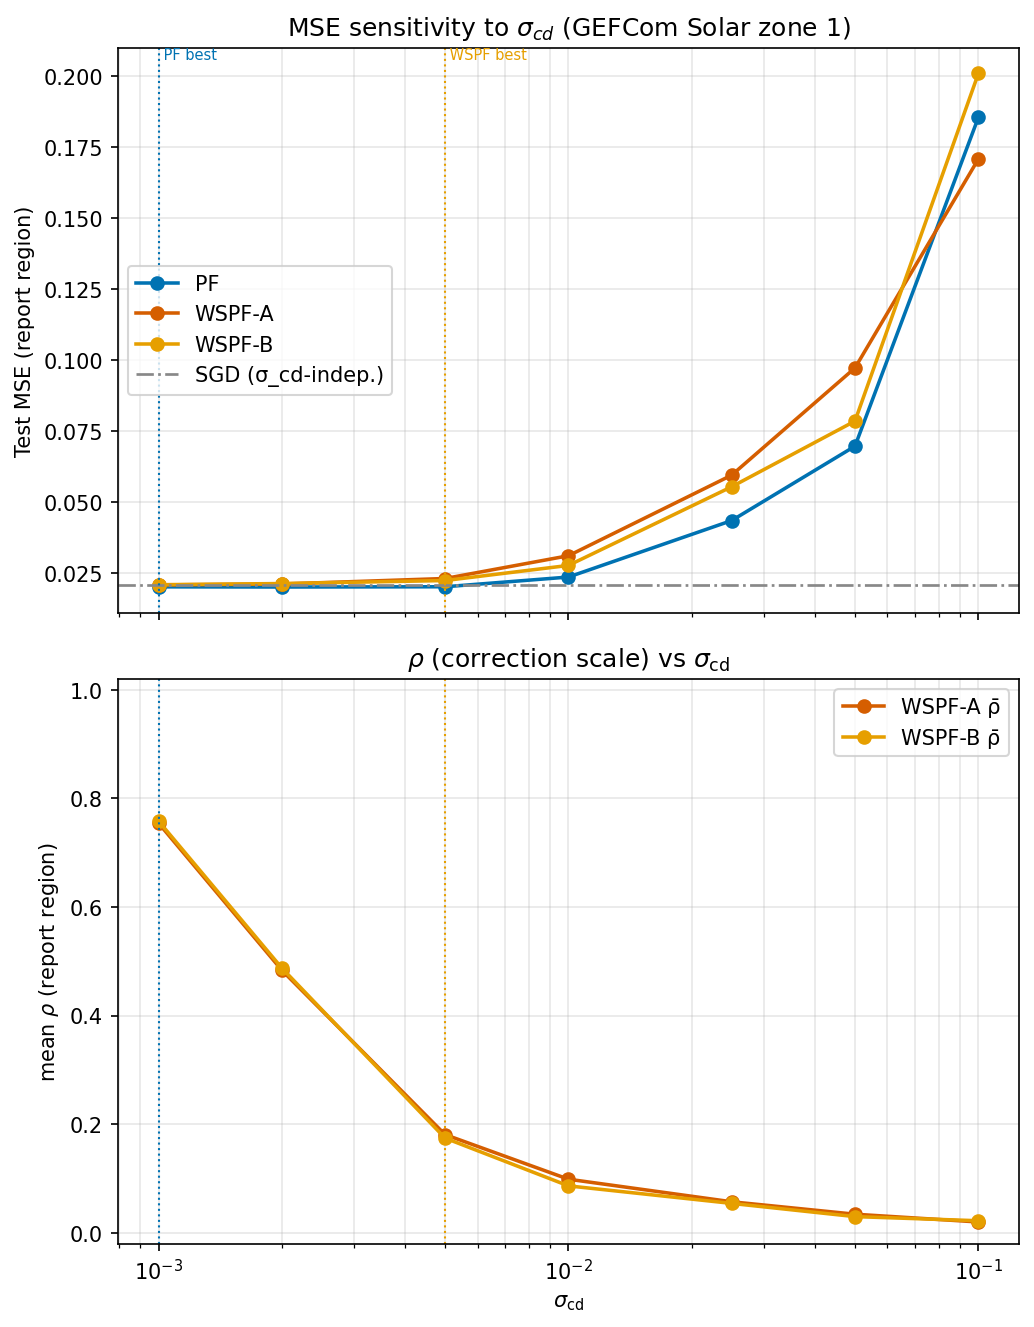

Data behind this chart, as committed beside it:
sigma_cd, seed, method, mse, mae, rho_mean, rho_max, ess_mean, resample_frac, nonfinite
0.001, 0, SGD, 0.02117, 0.1097, nan, nan, nan, nan, 
0.001, 0, PF, 0.02094, 0.1096, nan, nan, 73.36, 0.02771, 0
0.001, 0, WSPF-A, 0.0213, 0.1102, 0.7526, 0.9652, 2.479, 1.0, 0
0.001, 0, WSPF-B, 0.02066, 0.1086, 0.7587, 0.9638, 1.659, 1.0, 0
0.001, 1, SGD, 0.02136, 0.1117, nan, nan, nan, nan, 
0.001, 1, PF, 0.02002, 0.1065, nan, nan, 77.92, 0.03275, 0
0.001, 1, WSPF-A, 0.02101, 0.1085, 0.7458, 0.9634, 2.543, 1.0, 0
0.001, 1, WSPF-B, 0.02126, 0.1107, 0.7644, 0.9711, 1.573, 1.0, 0
0.001, 2, SGD, 0.01987, 0.1059, nan, nan, nan, nan, 
0.001, 2, PF, 0.02023, 0.106, nan, nan, 81.85, 0.02267, 0
0.001, 2, WSPF-A, 0.02102, 0.1095, 0.7595, 0.9703, 2.593, 1.0, 0
0.001, 2, WSPF-B, 0.02111, 0.1096, 0.7579, 0.9699, 1.646, 1.0, 0
0.001, 3, SGD, 0.02186, 0.1121, nan, nan, nan, nan, 
0.001, 3, PF, 0.01981, 0.1062, nan, nan, 72.76, 0.02519, 0
0.001, 3, WSPF-A, 0.02056, 0.1094, 0.7535, 0.9617, 2.625, 1.0, 0
0.001, 3, WSPF-B, 0.02014, 0.1072, 0.7541, 0.9669, 1.642, 1.0, 0
0.001, 4, SGD, 0.02086, 0.1098, nan, nan, nan, nan, 
0.001, 4, PF, 0.01966, 0.1048, nan, nan, 77.76, 0.02519, 0
0.001, 4, WSPF-A, 0.02028, 0.1071, 0.7445, 0.967, 2.429, 1.0, 0
0.001, 4, WSPF-B, 0.02162, 0.1112, 0.7585, 0.9761, 1.574, 1.0, 0
0.001, 5, SGD, 0.02119, 0.1097, nan, nan, nan, nan, 
0.001, 5, PF, 0.0211, 0.1097, nan, nan, 72.7, 0.02771, 0
0.001, 5, WSPF-A, 0.02031, 0.1078, 0.7469, 0.9675, 2.556, 1.0, 0
0.001, 5, WSPF-B, 0.02132, 0.111, 0.7681, 0.962, 1.61, 1.0, 0
0.001, 6, SGD, 0.02093, 0.1083, nan, nan, nan, nan, 
0.001, 6, PF, 0.02045, 0.1074, nan, nan, 78.88, 0.03275, 0
0.001, 6, WSPF-A, 0.02084, 0.109, 0.7456, 0.9629, 2.397, 1.0, 0
0.001, 6, WSPF-B, 0.02096, 0.1096, 0.754, 0.9661, 1.557, 1.0, 0
0.001, 7, SGD, 0.02097, 0.1095, nan, nan, nan, nan, 
0.001, 7, PF, 0.01995, 0.1054, nan, nan, 71.62, 0.02771, 0
0.001, 7, WSPF-A, 0.02003, 0.1059, 0.748, 0.9661, 2.555, 1.0, 0
0.001, 7, WSPF-B, 0.0208, 0.1094, 0.7557, 0.9694, 1.668, 1.0, 0
0.001, 8, SGD, 0.02105, 0.1096, nan, nan, nan, nan, 
0.001, 8, PF, 0.01946, 0.1042, nan, nan, 73.57, 0.02267, 0
0.001, 8, WSPF-A, 0.02194, 0.1122, 0.7756, 0.9716, 2.336, 1.0, 0
0.001, 8, WSPF-B, 0.02111, 0.1101, 0.7547, 0.9599, 1.642, 1.0, 0
0.001, 9, SGD, 0.01996, 0.1055, nan, nan, nan, nan, 
0.001, 9, PF, 0.02055, 0.1084, nan, nan, 76.03, 0.03526, 0
0.001, 9, WSPF-A, 0.02161, 0.1116, 0.7747, 0.9646, 2.461, 1.0, 0
0.001, 9, WSPF-B, 0.02063, 0.1079, 0.7587, 0.9677, 1.621, 1.0, 0
0.002, 0, SGD, 0.02117, 0.1097, nan, nan, nan, nan, 
0.002, 0, PF, 0.02063, 0.1088, nan, nan, 79.11, 0.04786, 0
0.002, 0, WSPF-A, 0.02159, 0.1109, 0.48, 0.8806, 3.603, 1.0, 0
0.002, 0, WSPF-B, 0.02106, 0.1101, 0.4887, 0.8861, 2.824, 1.0, 0
0.002, 1, SGD, 0.02136, 0.1117, nan, nan, nan, nan, 
0.002, 1, PF, 0.01988, 0.1062, nan, nan, 73.47, 0.04786, 0
0.002, 1, WSPF-A, 0.02118, 0.109, 0.4773, 0.8886, 3.264, 1.0, 0
0.002, 1, WSPF-B, 0.02154, 0.1116, 0.4936, 0.8677, 2.796, 1.0, 0
0.002, 2, SGD, 0.01987, 0.1059, nan, nan, nan, nan, 
0.002, 2, PF, 0.02106, 0.1099, nan, nan, 72.78, 0.05542, 0
0.002, 2, WSPF-A, 0.02151, 0.1102, 0.4865, 0.8985, 3.467, 1.0, 0
0.002, 2, WSPF-B, 0.02135, 0.1104, 0.4863, 0.8888, 3.075, 1.0, 0
0.002, 3, SGD, 0.02186, 0.1121, nan, nan, nan, nan, 
0.002, 3, PF, 0.01973, 0.1061, nan, nan, 76.35, 0.04786, 0
0.002, 3, WSPF-A, 0.02068, 0.1095, 0.4763, 0.8751, 3.774, 1.0, 0
0.002, 3, WSPF-B, 0.0205, 0.1083, 0.4819, 0.8774, 3.033, 1.0, 0
0.002, 4, SGD, 0.02086, 0.1098, nan, nan, nan, nan, 
0.002, 4, PF, 0.0196, 0.1045, nan, nan, 75.37, 0.0403, 0
0.002, 4, WSPF-A, 0.02083, 0.109, 0.4767, 0.8787, 3.211, 1.0, 0
0.002, 4, WSPF-B, 0.02209, 0.113, 0.4939, 0.9023, 2.826, 0.9975, 0
... 220 more rows
